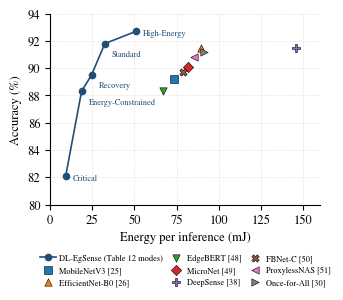

Python code for this plot:
import os
import matplotlib
matplotlib.use("Agg")
import matplotlib.pyplot as plt
from matplotlib import rcParams

rcParams["font.family"] = "serif"
rcParams["font.serif"] = ["Times New Roman", "Nimbus Roman", "DejaVu Serif"]
rcParams["font.size"] = 9
rcParams["axes.linewidth"] = 0.8

out_dir = os.path.join(os.path.expanduser("~"), "Downloads", "DL-EgSense")
os.makedirs(out_dir, exist_ok=True)

# DL-EgSense operating modes, Table 12
modes = ["High-Energy", "Standard", "Recovery", "Energy-Constrained", "Critical"]
mode_energy = [51.0, 32.5, 24.6, 18.7, 9.3]
mode_acc = [92.7, 91.8, 89.5, 88.3, 82.1]

# Baselines, Table 4 (single operating point each)
baselines = [
    ("MobileNetV3 [25]", 73.4, 89.2, "s"),
    ("EfficientNet-B0 [26]", 89.7, 91.5, "^"),
    ("EdgeBERT [48]", 67.2, 88.3, "v"),
    ("MicroNet [49]", 82.1, 90.1, "D"),
    ("DeepSense [38]", 146.0, 91.5, "P"),
    ("FBNet-C [50]", 78.9, 89.7, "X"),
    ("ProxylessNAS [51]", 85.3, 90.8, "<"),
    ("Once-for-All [30]", 91.2, 91.2, ">"),
]

fig, ax = plt.subplots(figsize=(3.5, 3.2))
ax.plot(mode_energy, mode_acc, "-o", color="#1f4e79", lw=1.2, ms=4.5,
        label="DL-EgSense (Table 12 modes)", zorder=3)
for m, e, a in zip(modes, mode_energy, mode_acc):
    ax.annotate(m, (e, a), textcoords="offset points", xytext=(5, -3 if m in ("Critical","High-Energy") else -9),
                fontsize=6, color="#1f4e79")
for name, e, a, mk in baselines:
    ax.scatter(e, a, marker=mk, s=28, label=name, zorder=3, edgecolors="black", linewidths=0.4)

ax.set_xlabel("Energy per inference (mJ)")
ax.set_ylabel("Accuracy (%)")
ax.set_xlim(0, 160)
ax.set_ylim(80, 94)
ax.grid(True, ls=":", lw=0.5, alpha=0.6)
ax.spines["top"].set_visible(False)
ax.spines["right"].set_visible(False)
ax.legend(fontsize=6, loc="upper center", bbox_to_anchor=(0.5, -0.22), ncol=3, frameon=False, handletextpad=0.3, columnspacing=0.6)
fig.tight_layout()
fig.savefig(os.path.join(out_dir, "fig4_energy_accuracy_tradeoff.png"), dpi=600)
fig.savefig(os.path.join(out_dir, "fig4_energy_accuracy_tradeoff.pdf"))
